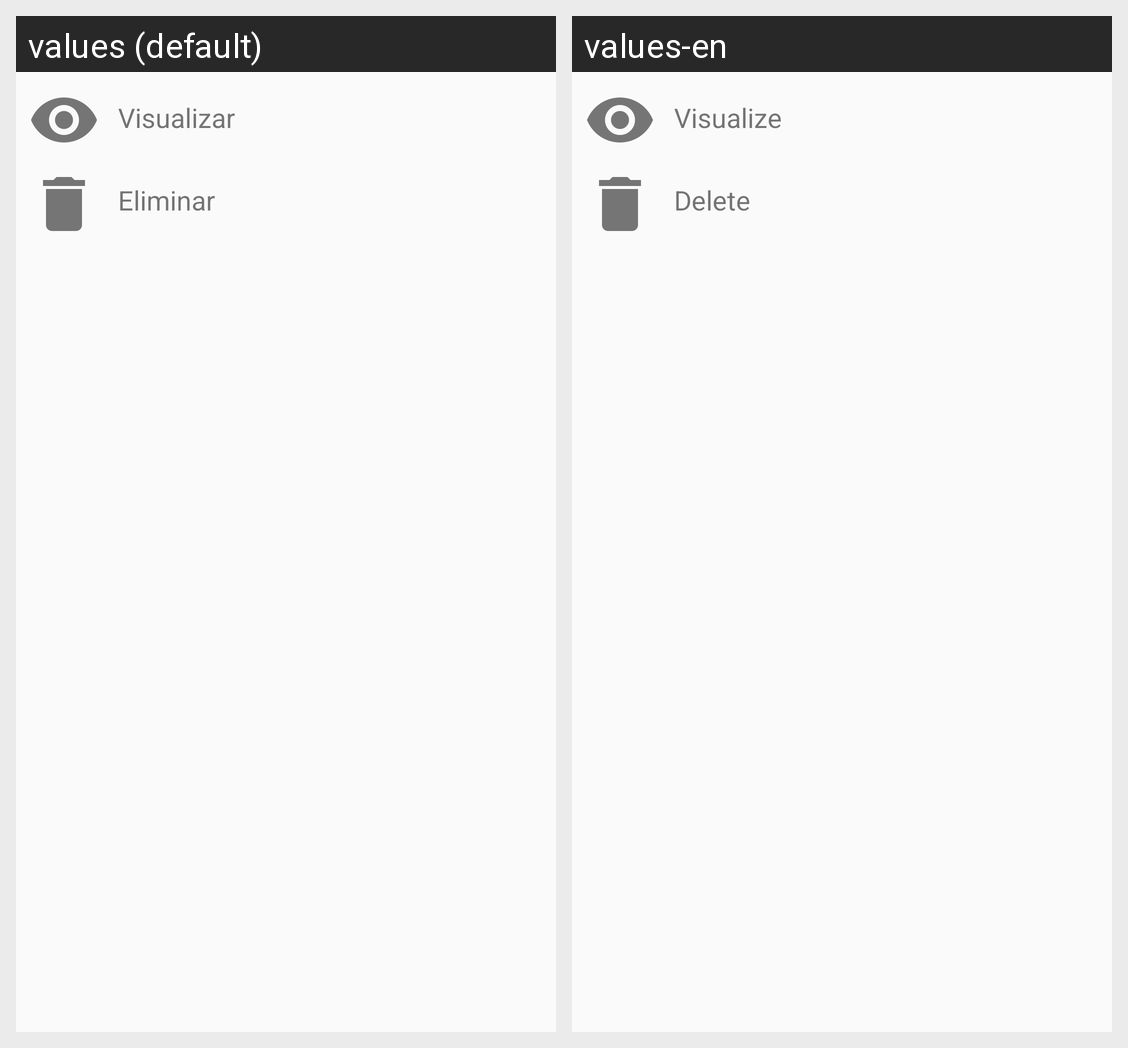

Here is an Android app screen in its default locale and in the app's own translations. Write out the translated-string differences for the strings that appear on this screen.
Android screen res/layout/menu_itineraries.xml rendered under 2 locales, left to right: values (default), values-en. Device: Nexus 5 (rendered at 1080×1920; each locale shown at half size, 540×960, under a caption strip naming it); theme AppTheme.
Strings drawn on this screen, with the default value and each locale's value (text and hints the layout hard-codes, and strings that could not be matched under every locale, appear in the picture but are not listed):

title_see_itineraries_details
  values: Visualizar
  values-en: Visualize

title_delete_itineraries
  values: Eliminar
  values-en: Delete
